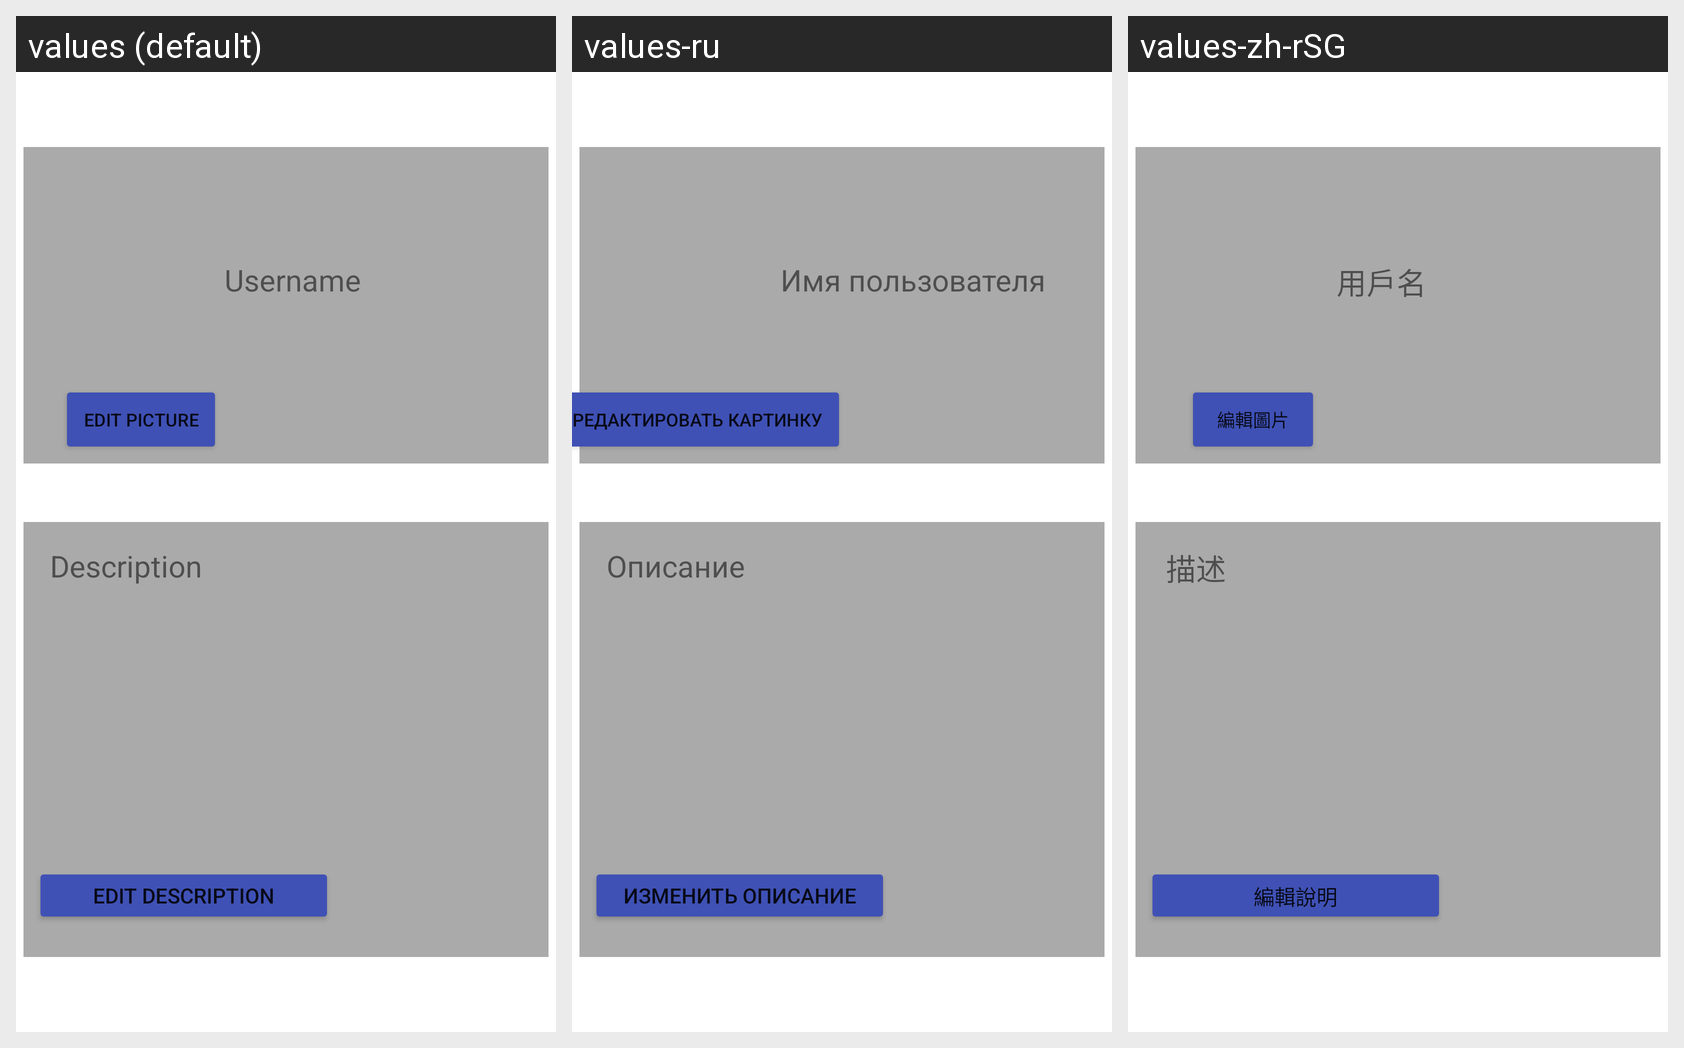

For this localized Android screen grid, give each drawn string resource with its value in every locale shown.
Android screen res/layout/activity_profile.xml rendered under 3 locales, left to right: values (default), values-ru, values-zh-rSG. Device: Nexus 5 (rendered at 1080×1920; each locale shown at half size, 540×960, under a caption strip naming it); theme Theme.TravelTogether.
Strings drawn on this screen, with the default value and each locale's value (text and hints the layout hard-codes, and strings that could not be matched under every locale, appear in the picture but are not listed):

profile_edit_picture
  values: Edit Picture
  values-ru: Редактировать картинку
  values-zh-rSG: 編輯圖片

profile_username
  values: Username
  values-ru: Имя пользователя
  values-zh-rSG: 用戶名

profile_description
  values: Description
  values-ru: Описание
  values-zh-rSG: 描述

profile_edit_Description
  values: Edit Description
  values-ru: Изменить описание
  values-zh-rSG: 編輯說明
